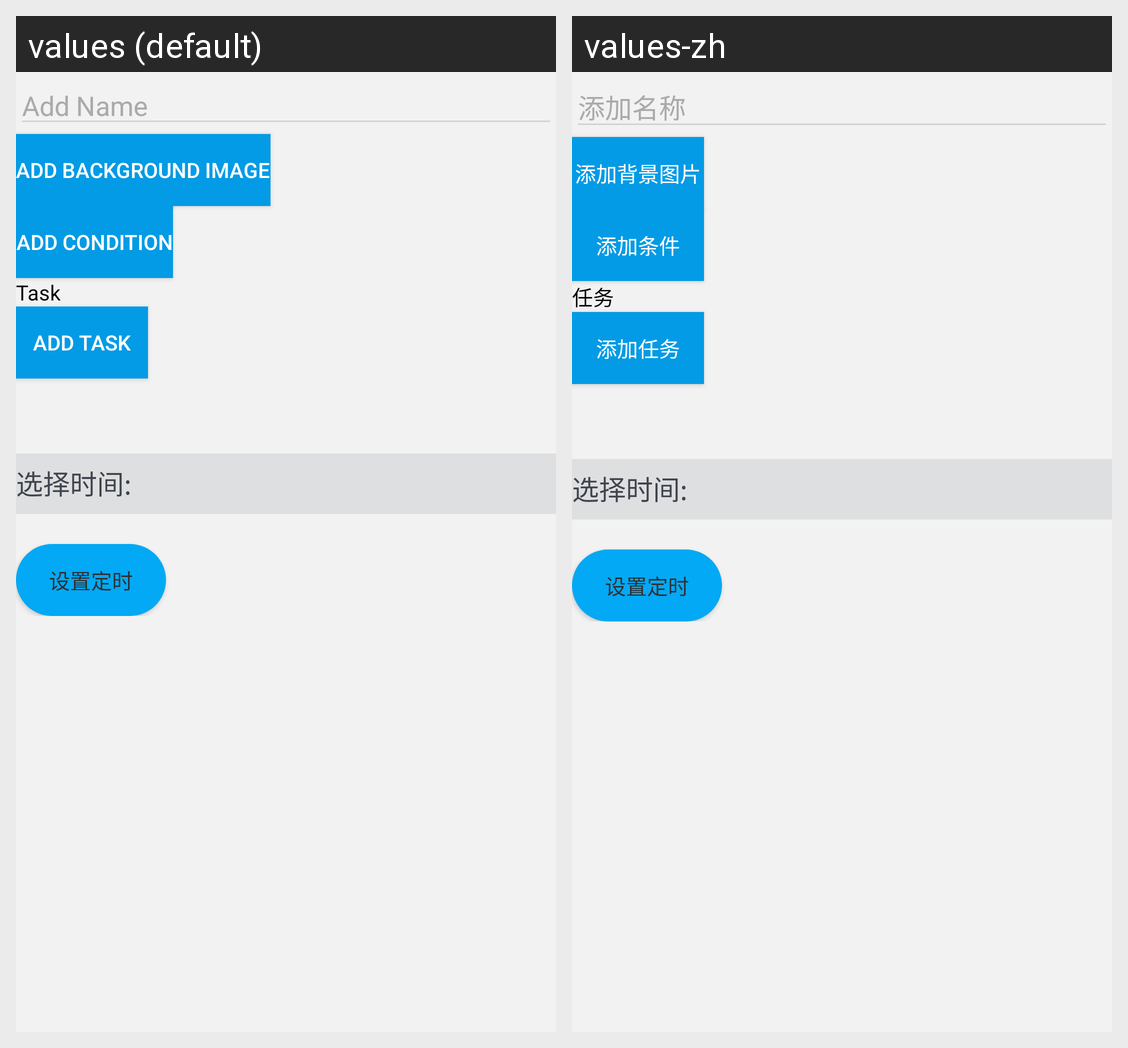

The same Android screen rendered under two of its app's locales, left to right. List the strings drawn on it with the default value and each locale's translation.
Android screen res/layout/activity_scene.xml rendered under 2 locales, left to right: values (default), values-zh. Device: Nexus 5 (rendered at 1080×1920; each locale shown at half size, 540×960, under a caption strip naming it); theme Default_Public_Theme.
Strings drawn on this screen, with the default value and each locale's value (text and hints the layout hard-codes, and strings that could not be matched under every locale, appear in the picture but are not listed):

ty_scene_add_name
  values: Add Name
  values-zh: 添加名称

ty_scene_add_bg
  values: Add Background Image
  values-zh: 添加背景图片

ty_add_condition
  values: Add Condition
  values-zh: 添加条件

ty_task
  values: Task
  values-zh: 任务

ty_add_task
  values: Add Task
  values-zh: 添加任务
